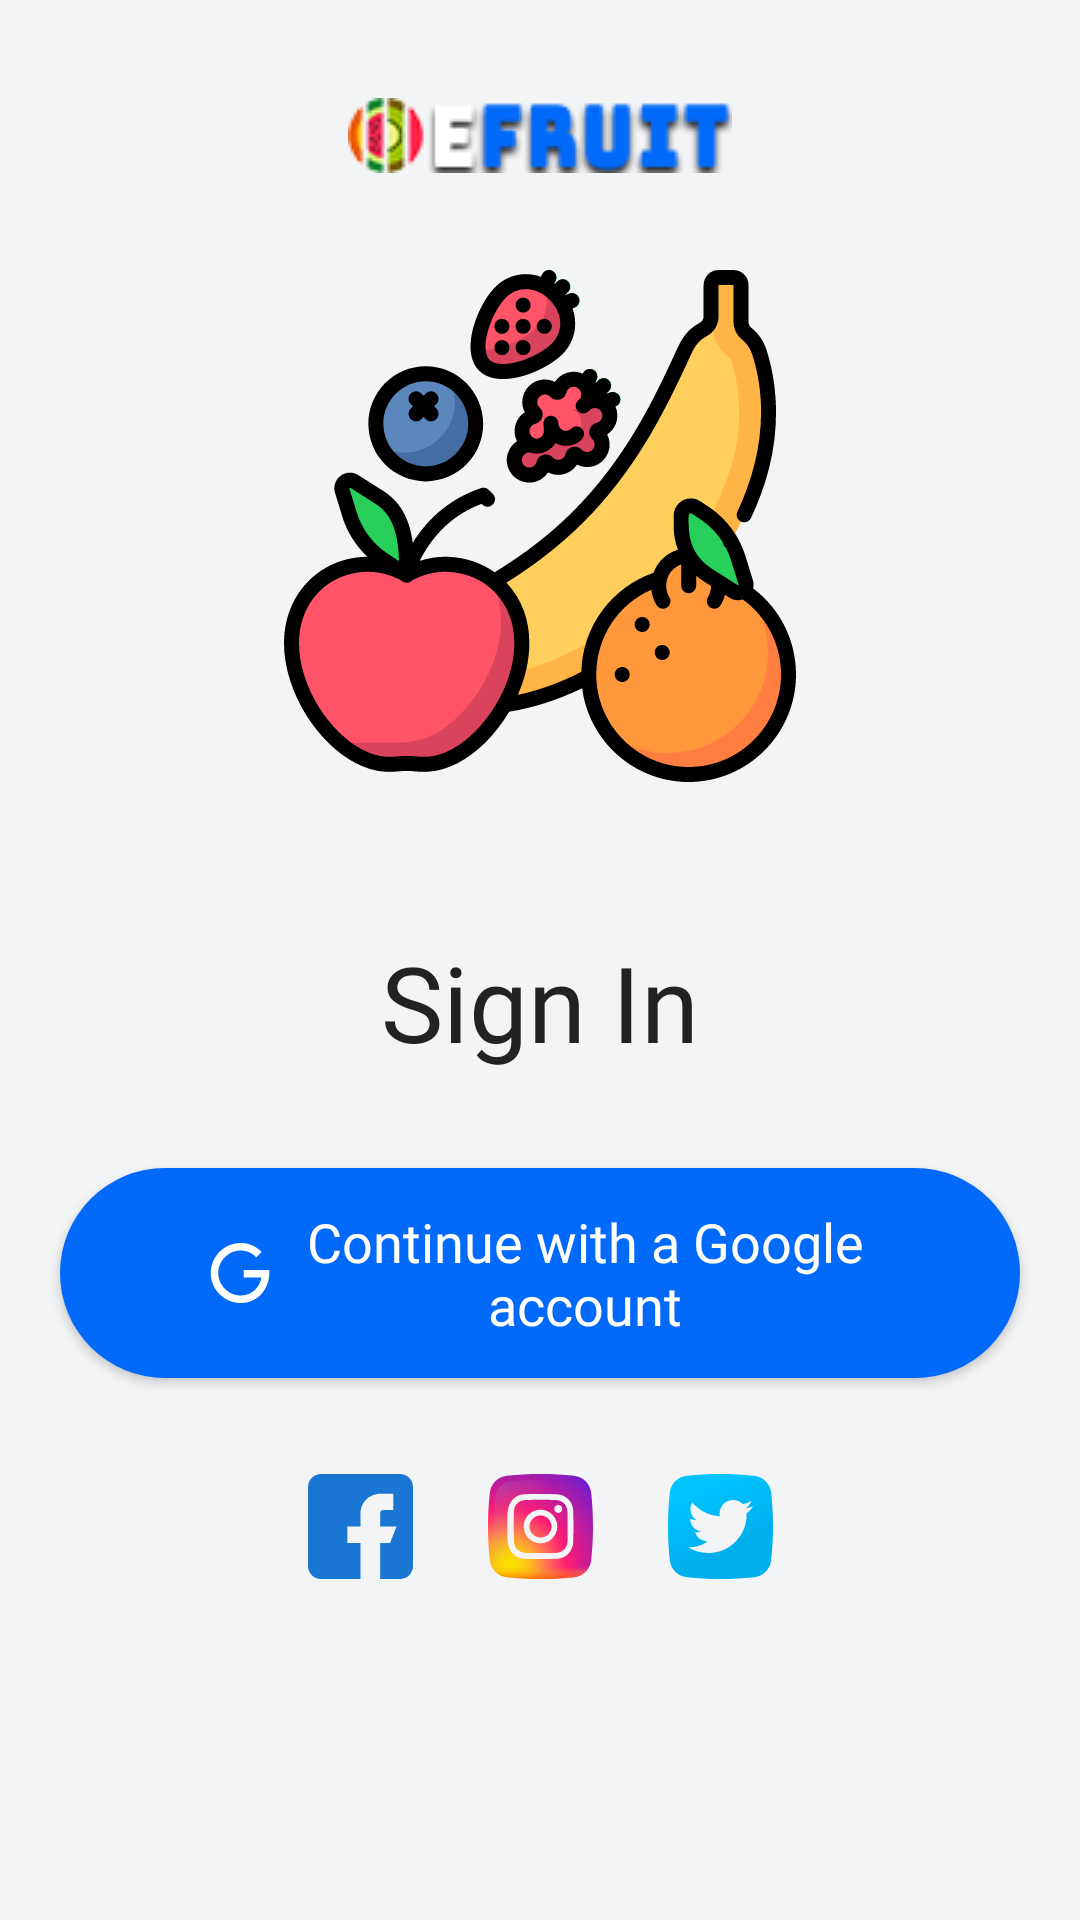

Layout XML and referenced resources for this Android screen:
<!-- AndroidManifest.xml: application theme BaseTheme -->
<!-- res/layout/activity_sign_in.xml -->
<?xml version="1.0" encoding="utf-8"?>
<androidx.constraintlayout.widget.ConstraintLayout xmlns:android="http://schemas.android.com/apk/res/android"
    xmlns:app="http://schemas.android.com/apk/res-auto"
    xmlns:tools="http://schemas.android.com/tools"
    android:layout_width="match_parent"
    android:layout_height="match_parent"
    android:background="@color/colorBackground"
    tools:context=".Activities.SignInActivity">

    <ImageView
        android:id="@+id/imageViewBanner"
        android:layout_width="wrap_content"
        android:layout_height="wrap_content"
        android:layout_marginStart="108dp"
        android:layout_marginTop="16dp"
        android:layout_marginEnd="108dp"
        android:layout_marginBottom="16dp"
        android:src="@drawable/efruit_banner"
        android:contentDescription="@string/img_content_desc_e_fruit_banner"
        app:layout_constraintBottom_toTopOf="@+id/imageViewLogo"
        app:layout_constraintEnd_toEndOf="parent"
        app:layout_constraintStart_toStartOf="parent"
        app:layout_constraintTop_toTopOf="parent"
        tools:ignore="HardcodedText,PxUsage" />

    <ImageView
        android:id="@+id/imageViewLogo"
        android:layout_width="512px"
        android:layout_height="512px"
        android:layout_marginTop="90dp"
        android:src="@drawable/ic_fruits"
        android:contentDescription="@string/img_content_desc_fruits"
        app:layout_constraintEnd_toEndOf="parent"
        app:layout_constraintStart_toStartOf="parent"
        app:layout_constraintTop_toTopOf="parent"
        tools:ignore="HardcodedText,PxUsage" />

    <TextView
        android:id="@+id/textViewSignUp"
        android:layout_width="wrap_content"
        android:layout_height="wrap_content"
        android:layout_marginTop="50dp"
        android:fontFamily="@font/helvetica_bold"
        android:text="@string/header_sign_in"
        android:textColor="@color/colorText"
        android:textSize="35sp"
        app:layout_constraintEnd_toEndOf="parent"
        app:layout_constraintStart_toStartOf="parent"
        app:layout_constraintTop_toBottomOf="@+id/imageViewLogo" />

    <com.google.android.material.button.MaterialButton
        android:id="@+id/materialButtonSignUpGoogle"
        style="@style/Widget.AppCompat.Button"
        android:layout_width="320dp"
        android:layout_height="70dp"
        android:layout_marginStart="32dp"
        android:layout_marginTop="32dp"
        android:layout_marginEnd="32dp"
        android:background="@drawable/selector_login_large_button"
        android:fontFamily="@font/helvetica_bold"
        android:gravity="center"
        android:text="@string/button_sign_in_with_google"
        android:textAllCaps="false"
        android:textColor="@color/colorButtonText"
        android:textSize="18sp"
        android:textAlignment="center"
        android:paddingStart="30dp"
        android:paddingEnd="30dp"
        app:backgroundTint="@null"
        app:icon="@drawable/ic_login_google_logo"
        app:iconGravity="textStart"
        app:iconPadding="10dp"
        app:iconTint="@color/colorButtonText"
        app:layout_constraintEnd_toEndOf="parent"
        app:layout_constraintStart_toStartOf="parent"
        app:layout_constraintTop_toBottomOf="@+id/textViewSignUp" />

    <LinearLayout
        android:id="@+id/linearLayoutSocialMedia"
        android:layout_width="wrap_content"
        android:layout_height="wrap_content"
        android:layout_marginStart="16dp"
        android:layout_marginTop="32dp"
        android:layout_marginEnd="16dp"
        android:gravity="center"
        app:layout_constraintBottom_toBottomOf="parent"
        app:layout_constraintEnd_toEndOf="parent"
        app:layout_constraintStart_toStartOf="parent"
        app:layout_constraintTop_toBottomOf="@+id/materialButtonSignUpGoogle"
        app:layout_constraintVertical_bias="0.0">

        <ImageView
            android:id="@+id/imgFacebook"
            android:layout_width="35dp"
            android:layout_height="35dp"
            android:clickable="true"
            android:src="@drawable/ic_social_media_facebook"
            android:contentDescription="@string/img_content_desc_fb_btn"
            app:layout_constraintEnd_toEndOf="parent"
            app:layout_constraintStart_toStartOf="parent"
            app:layout_constraintTop_toTopOf="parent" />

        <ImageView
            android:id="@+id/imgInstagram"
            android:layout_width="35dp"
            android:layout_height="35dp"
            android:layout_marginStart="25dp"
            android:layout_marginEnd="25dp"
            android:clickable="true"
            android:src="@drawable/ic_social_media_instagram"
            android:contentDescription="@string/img_content_desc_insta_btn"
            app:layout_constraintEnd_toEndOf="parent"
            app:layout_constraintStart_toStartOf="parent"
            app:layout_constraintTop_toTopOf="parent" />

        <ImageView
            android:id="@+id/imgTwitter"
            android:layout_width="35dp"
            android:layout_height="35dp"
            android:clickable="true"
            android:src="@drawable/ic_social_media_twitter"
            android:contentDescription="@string/img_content_desc_twitter_btn"
            app:layout_constraintEnd_toEndOf="parent"
            app:layout_constraintStart_toStartOf="parent"
            app:layout_constraintTop_toTopOf="parent" />
    </LinearLayout>

    <ImageView
        android:id="@+id/imgPlantPotLeft"
        android:layout_width="80dp"
        android:layout_height="80dp"
        android:layout_marginStart="4dp"
        android:src="@drawable/fruit_bawl"
        android:contentDescription="@string/img_content_desc_fruit_basket"
        app:layout_constraintBottom_toBottomOf="parent"
        app:layout_constraintStart_toStartOf="parent" />

    <ImageView
        android:id="@+id/imgPlantPotRight"
        android:layout_width="80dp"
        android:layout_height="80dp"
        android:layout_marginEnd="4dp"
        android:src="@drawable/fruit_bawl"
        android:contentDescription="@string/img_content_desc_fruit_basket"
        app:layout_constraintBottom_toBottomOf="parent"
        app:layout_constraintEnd_toEndOf="parent" />

</androidx.constraintlayout.widget.ConstraintLayout>
<!-- resources referenced by this layout -->
<resources>
  <color name="colorBackground">@color/lightWhite</color>
  <color name="colorButtonText">@color/white</color>
  <color name="colorText">@color/lightDarkGrey</color>
  <!-- drawable efruit_banner: png bitmap (drawable, 7603 bytes) -->
  <!-- drawable ic_fruits: vector/xml drawable (drawable, 17938 chars, omitted) -->
  <!-- drawable ic_login_google_logo (drawable) -->
  <vector android:height="20dp" android:width="20dp" android:viewportHeight="510"
      android:viewportWidth="510" xmlns:android="http://schemas.android.com/apk/res/android">
      <path android:fillColor="@color/colorButtonText" android:pathData="M286.875,229.5v63.75h150.45c-15.3,89.25 -86.7,153 -175.95,153c-104.55,0 -191.25,-86.7 -191.25,-191.25s86.7,-191.25 191.25,-191.25c53.55,0 99.45,22.95 132.6,58.65l45.9,-45.9c-45.9,-45.9 -107.1,-76.5 -178.5,-76.5c-140.25,0 -255,114.75 -255,255s114.75,255 255,255s242.25,-114.75 242.25,-255v-25.5H286.875z"/>
  </vector>
  <!-- drawable ic_social_media_facebook (drawable) -->
  <vector xmlns:android="http://schemas.android.com/apk/res/android"
      android:width="200dp"
      android:height="200dp"
      android:viewportWidth="512"
      android:viewportHeight="512">
    <path
        android:pathData="M448,0H64C28.704,0 0,28.704 0,64v384c0,35.296 28.704,64 64,64h384c35.296,0 64,-28.704 64,-64V64C512,28.704 483.296,0 448,0z"
        android:fillColor="#1976D2"/>
    <path
        android:pathData="M432,256h-80v-64c0,-17.664 14.336,-16 32,-16h32V96h-64l0,0c-53.024,0 -96,42.976 -96,96v64h-64v80h64v176h96V336h48L432,256z"
        android:fillColor="@color/lightWhite"/>
  </vector>
  <!-- drawable ic_social_media_instagram: vector/xml drawable (drawable, 8400 chars, omitted) -->
  <!-- drawable ic_social_media_twitter: vector/xml drawable (drawable, 3593 chars, omitted) -->
  <!-- drawable selector_login_large_button (drawable) -->
  <?xml version="1.0" encoding="utf-8"?>
  <selector xmlns:android="http://schemas.android.com/apk/res/android">
      <item android:state_pressed="false">
          <shape android:shape="rectangle">
              <corners android:radius="@dimen/buttonRadiusLoginGoogle"/>
              <solid android:color="@color/colorPrimary" />
          </shape>
      </item>
      <item android:state_pressed="true">
          <shape android:shape="rectangle">
              <corners android:radius="@dimen/buttonRadiusLoginGoogle"/>
              <solid android:color="@color/colorPrimaryDark"/>
          </shape>
      </item>
  </selector>
  <string name="button_sign_in_with_google">Continue with a Google account</string>
  <string name="header_sign_in">Sign In</string>
  <string name="img_content_desc_e_fruit_banner">eFruit Banner Image</string>
  <string name="img_content_desc_fb_btn">Facebook Link</string>
  <string name="img_content_desc_fruit_basket">Fruits Basket Image</string>
  <string name="img_content_desc_fruits">Fruits Image</string>
  <string name="img_content_desc_insta_btn">Instagram Link</string>
  <string name="img_content_desc_twitter_btn">Twitter Link</string>
  <style name="BaseTheme" parent="Theme.MaterialComponents.DayNight.NoActionBar">
          
          <item name="colorPrimary">@color/colorPrimary</item>
          <item name="colorPrimaryDark">@color/colorPrimaryDark</item>
          <item name="backgroundColor">@color/colorBackground</item>
          <item name="colorAccent">@color/colorAccent</item>
          <item name="android:statusBarColor" tools:targetApi="l">@color/colorPrimary</item> 
  
      </style>
  <color name="lightWhite">#F3F4F6</color>
  <color name="white">#FFFFFF</color>
  <color name="lightDarkGrey">#222222</color>
  <dimen name="buttonRadiusLoginGoogle">35dp</dimen>
  <color name="colorPrimary">#016AFB</color>
  <color name="colorPrimaryDark">#213B7A</color>
  <color name="colorAccent">@color/colorPrimary</color>
</resources>
